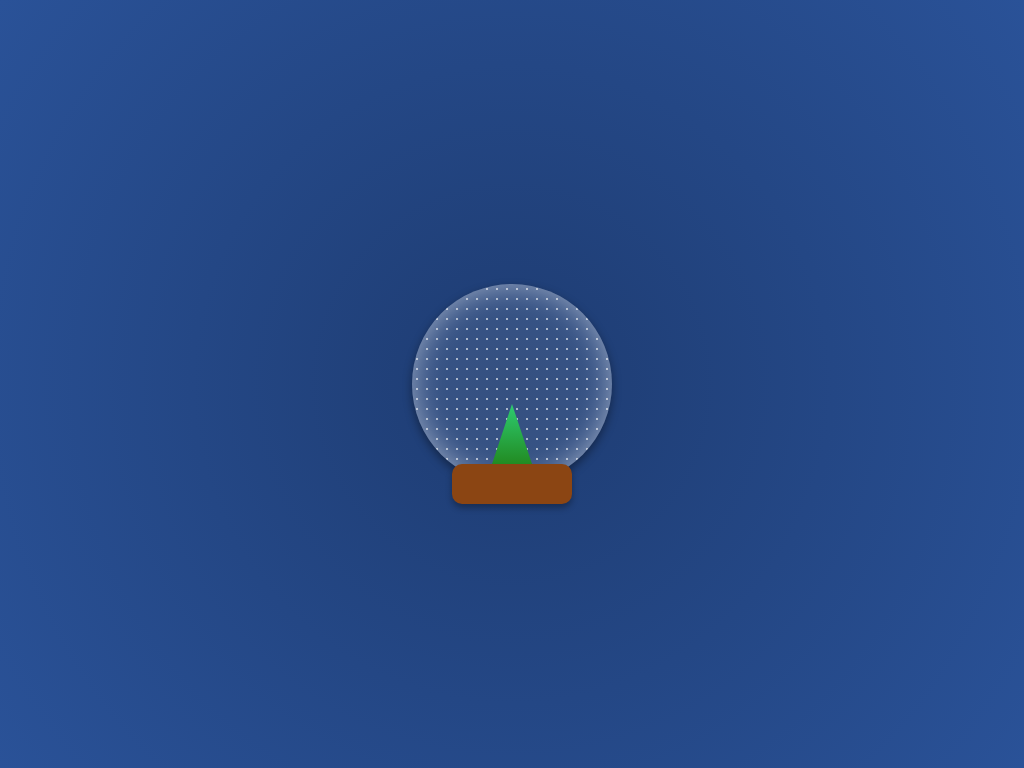

Recreate this image using only HTML and CSS.

<!DOCTYPE html>
<html lang="en">
<head>
    <meta charset="UTF-8">
    <title>Winter Solstice Celebrations Around the World</title>
    <meta name="description" content="CSS Art representing the December month, featuring a snow globe with a tree and snowfall.">
    
    <style>
      body {
        display: flex;
        justify-content: center;
        align-items: center;
        height: 100vh;
        margin: 0;
        background: radial-gradient(circle, #1e3c72, #2a5298);
        font-family: Arial, sans-serif;
        color: white;
      }
  
      .snow-globe {
        position: relative;
        width: 200px;
        height: 200px;
      }
  
      .glass {
        width: 100%;
        height: 100%;
        border-radius: 50%;
        background: rgba(255, 255, 255, 0.1);
        box-shadow: inset 0 0 30px rgba(255, 255, 255, 0.5), 0 4px 10px rgba(0, 0, 0, 0.4);
        position: relative;
        overflow: hidden;
      }
  
      .tree {
        width: 40px;
        height: 60px;
        background: linear-gradient(to top, #228b22, #2ecc71);
        position: absolute;
        bottom: 20px;
        left: 50%;
        transform: translateX(-50%);
        clip-path: polygon(50% 0%, 0% 100%, 100% 100%);
        box-shadow: 0 0 20px #2ecc71, 0 0 30px rgba(0, 255, 0, 0.4);
        z-index: 1;
      }
  
      .snow {
        position: absolute;
        width: 100%;
        height: 100%;
        background-image: radial-gradient(white 0.5px, transparent 1px);
        background-size: 10px 10px;
        animation: snowfall 5s linear infinite;
      }
  
      @keyframes snowfall {
        0% {
          background-position: 0 0;
        }
        100% {
          background-position: 0 100%;
        }
      }
  
      .base {
        width: 120px;
        height: 40px;
        background: #8b4513;
        border-radius: 10px;
        position: absolute;
        bottom: -20px;
        left: 50%;
        transform: translateX(-50%);
        box-shadow: 0 4px 6px rgba(0, 0, 0, 0.3);
        z-index: 0;
      }
      
      /* Snowflake random size and opacity */
      .snowflake {
        position: absolute;
        top: 0;
        background-color: white;
        border-radius: 50%;
        animation: snow 10s linear infinite;
      }

      @keyframes snow {
        0% {
          transform: translateY(0) scale(0.5);
          opacity: 1;
        }
        100% {
          transform: translateY(100vh) scale(1.5);
          opacity: 0.5;
        }
      }
  
    </style>
</head>
<body>

    <div class="snow-globe">
        <div class="glass">
          <div class="tree"></div>
          <div class="snow"></div>
        </div>
        <div class="base"></div>
    </div>

    <!-- Optional: Add random snowflakes with JavaScript -->
    <script>
        const snowGlobe = document.querySelector('.snow-globe');
        for (let i = 0; i < 100; i++) {
            let snowflake = document.createElement('div');
            snowflake.classList.add('snowflake');
            let size = Math.random() * 3 + 2;
            snowflake.style.width = `${size}px`;
            snowflake.style.height = `${size}px`;
            snowflake.style.left = `${Math.random() * 100}%`;
            snowflake.style.animationDuration = `${Math.random() * 10 + 5}s`;
            snowGlobe.appendChild(snowflake);
        }
    </script>

</body>
</html>
